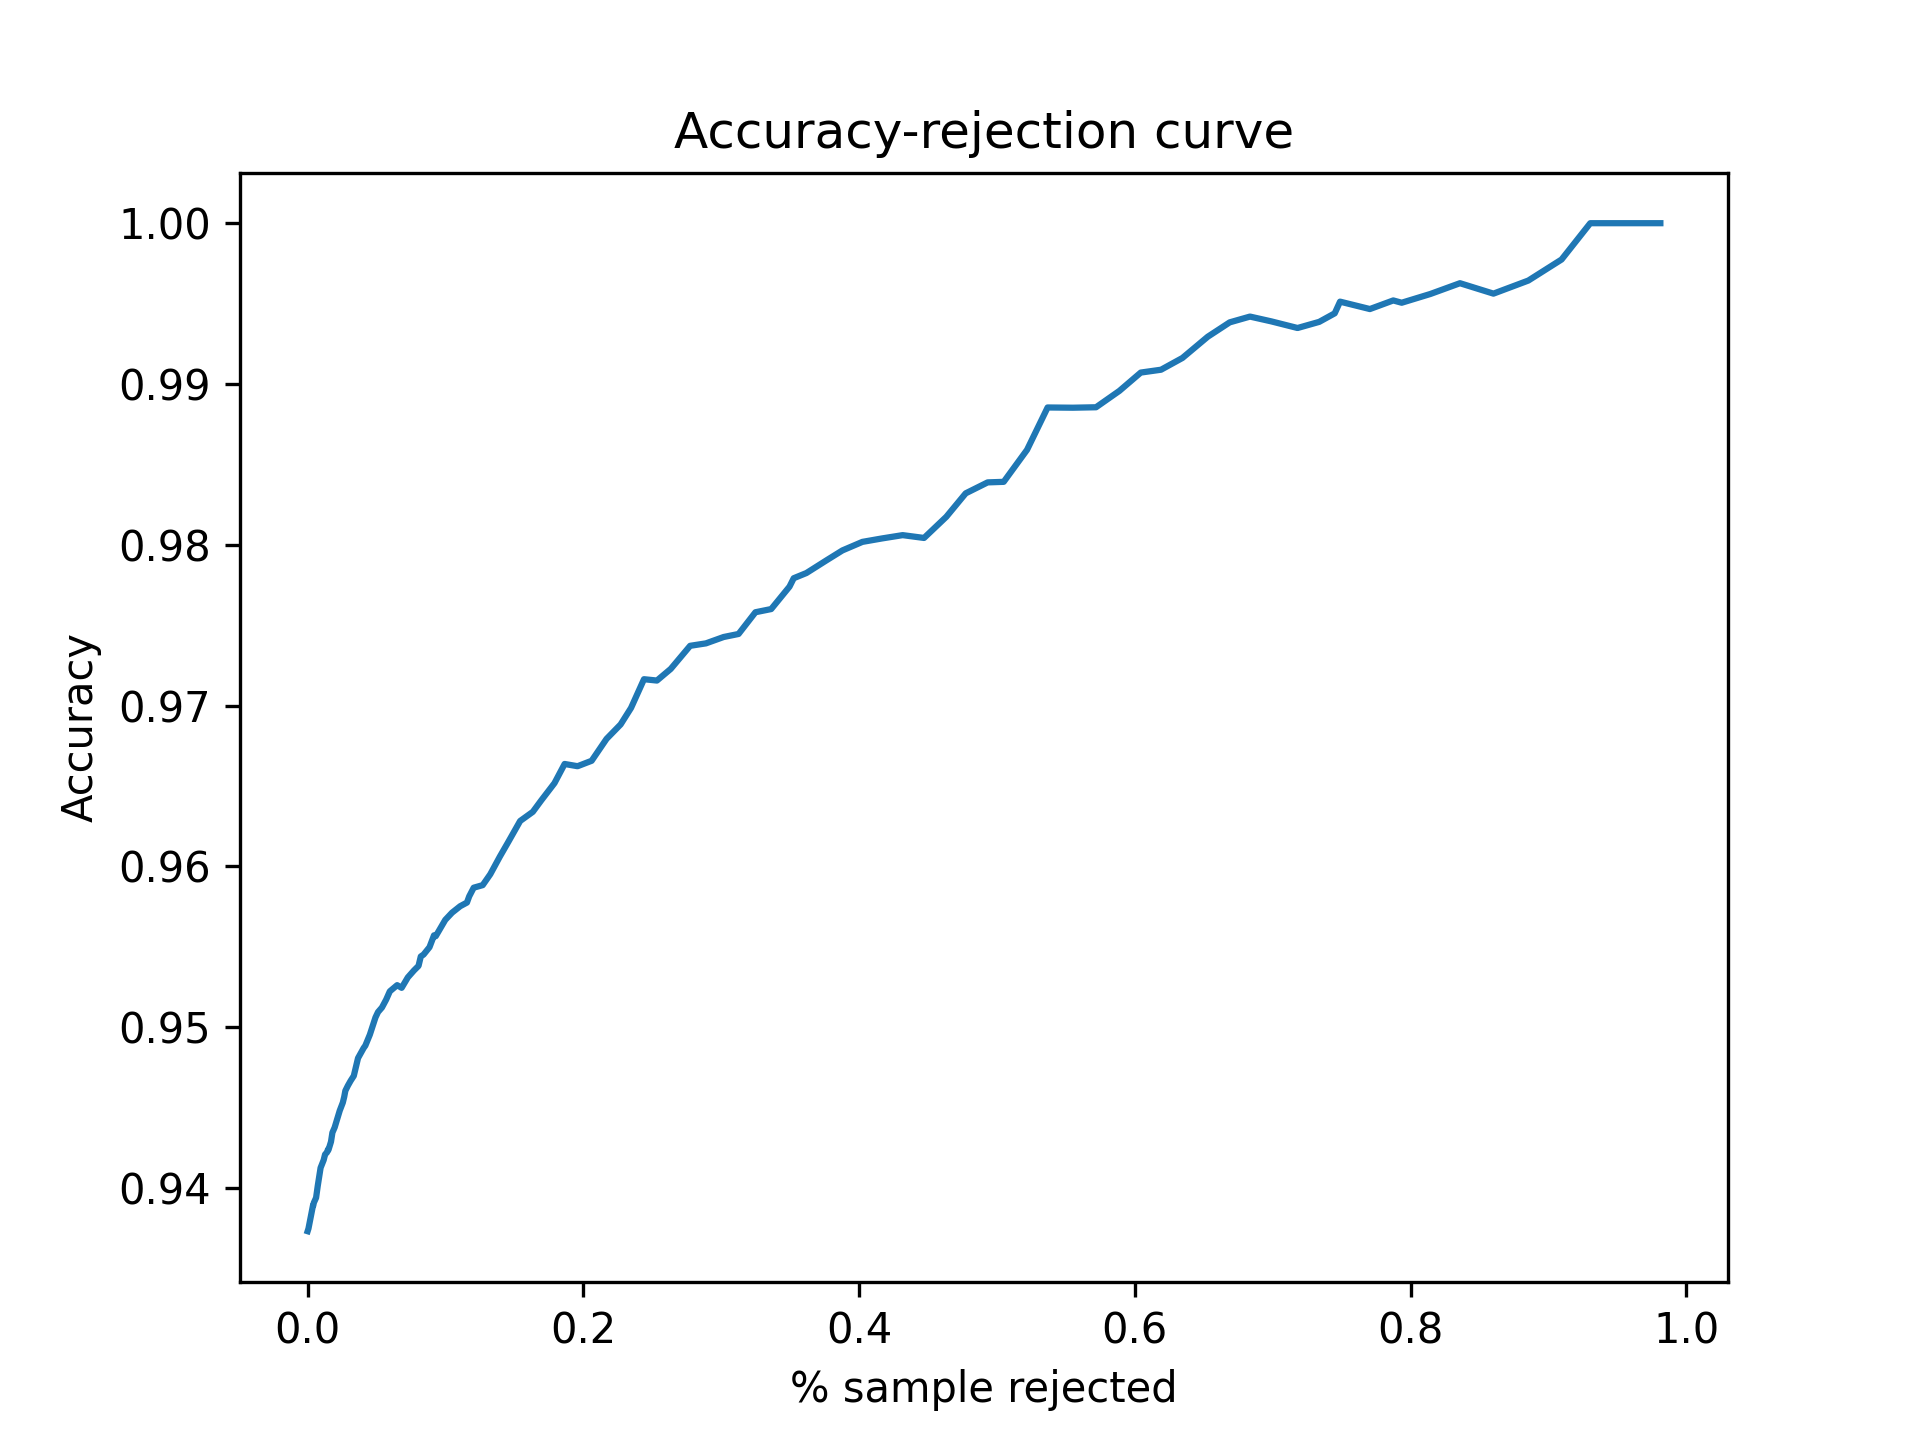

The table this chart was drawn from, first rows:
Threshold, Accepted, Accuracy
0.5, 1.0, 0.9373
0.5001, 0.9994, 0.9375
0.5002, 0.9994, 0.9375
0.5003, 0.9994, 0.9375
0.5004, 0.9994, 0.9375
0.5005, 0.9994, 0.9375
0.5006, 0.9994, 0.9375
0.5007, 0.9994, 0.9375
0.5008, 0.9994, 0.9375
0.5009, 0.9994, 0.9375
0.501, 0.9994, 0.9375
0.5011, 0.9994, 0.9375
0.5012, 0.9994, 0.9375
0.5013, 0.9994, 0.9375
0.5014, 0.9994, 0.9375
0.5015, 0.9994, 0.9375
0.5016, 0.9994, 0.9375
0.5017, 0.9994, 0.9375
0.5018, 0.9994, 0.9375
0.5019, 0.9994, 0.9375
0.502, 0.9994, 0.9375
0.5021, 0.9994, 0.9375
0.5022, 0.9994, 0.9375
0.5023, 0.9994, 0.9375
0.5024, 0.9994, 0.9375
0.5025, 0.9994, 0.9375
0.5026, 0.9994, 0.9375
0.5027, 0.9994, 0.9375
0.5028, 0.9994, 0.9375
0.5029, 0.9994, 0.9375
0.503, 0.9994, 0.9375
0.5031, 0.9994, 0.9375
0.5032, 0.9994, 0.9375
0.5033, 0.9994, 0.9375
0.5034, 0.9994, 0.9375
0.5035, 0.9994, 0.9375
0.5036, 0.9994, 0.9375
0.5037, 0.9994, 0.9375
0.5038, 0.9994, 0.9375
0.5039, 0.9994, 0.9375
0.504, 0.9994, 0.9375
0.5041, 0.9994, 0.9375
0.5042, 0.9994, 0.9375
0.5043, 0.9994, 0.9375
0.5044, 0.9994, 0.9375
0.5045, 0.9994, 0.9375
0.5046, 0.9994, 0.9375
0.5047, 0.9994, 0.9375
0.5048, 0.9994, 0.9375
0.5049, 0.9994, 0.9375
0.505, 0.9994, 0.9375
0.5051, 0.9961, 0.9389
0.5052, 0.9961, 0.9389
0.5053, 0.9961, 0.9389
0.5054, 0.9961, 0.9389
0.5055, 0.9961, 0.9389
0.5056, 0.9961, 0.9389
0.5057, 0.9961, 0.9389
0.5058, 0.9961, 0.9389
0.5059, 0.9961, 0.9389
... 4,941 more rows
